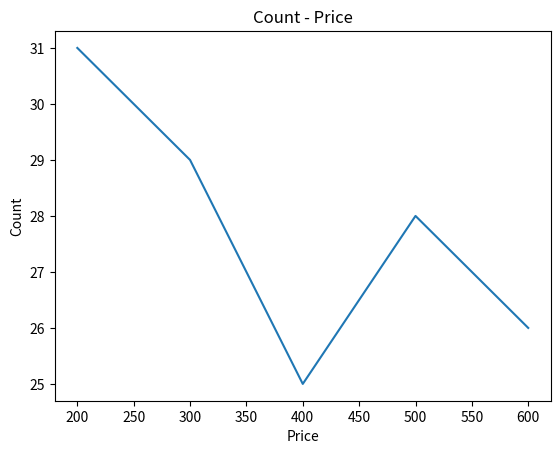

Here is the Python script that generated this plot:
import matplotlib.pyplot as plt

price = [200, 300, 400, 500, 600]
count = [31, 29, 25, 28, 26]
plt.plot(price, count)  # グラフを描く
plt.title("Count - Price")  # タイトル
plt.xlabel("Price")  # x軸のラベル
plt.ylabel("Count")  # y軸のラベル
plt.show()
